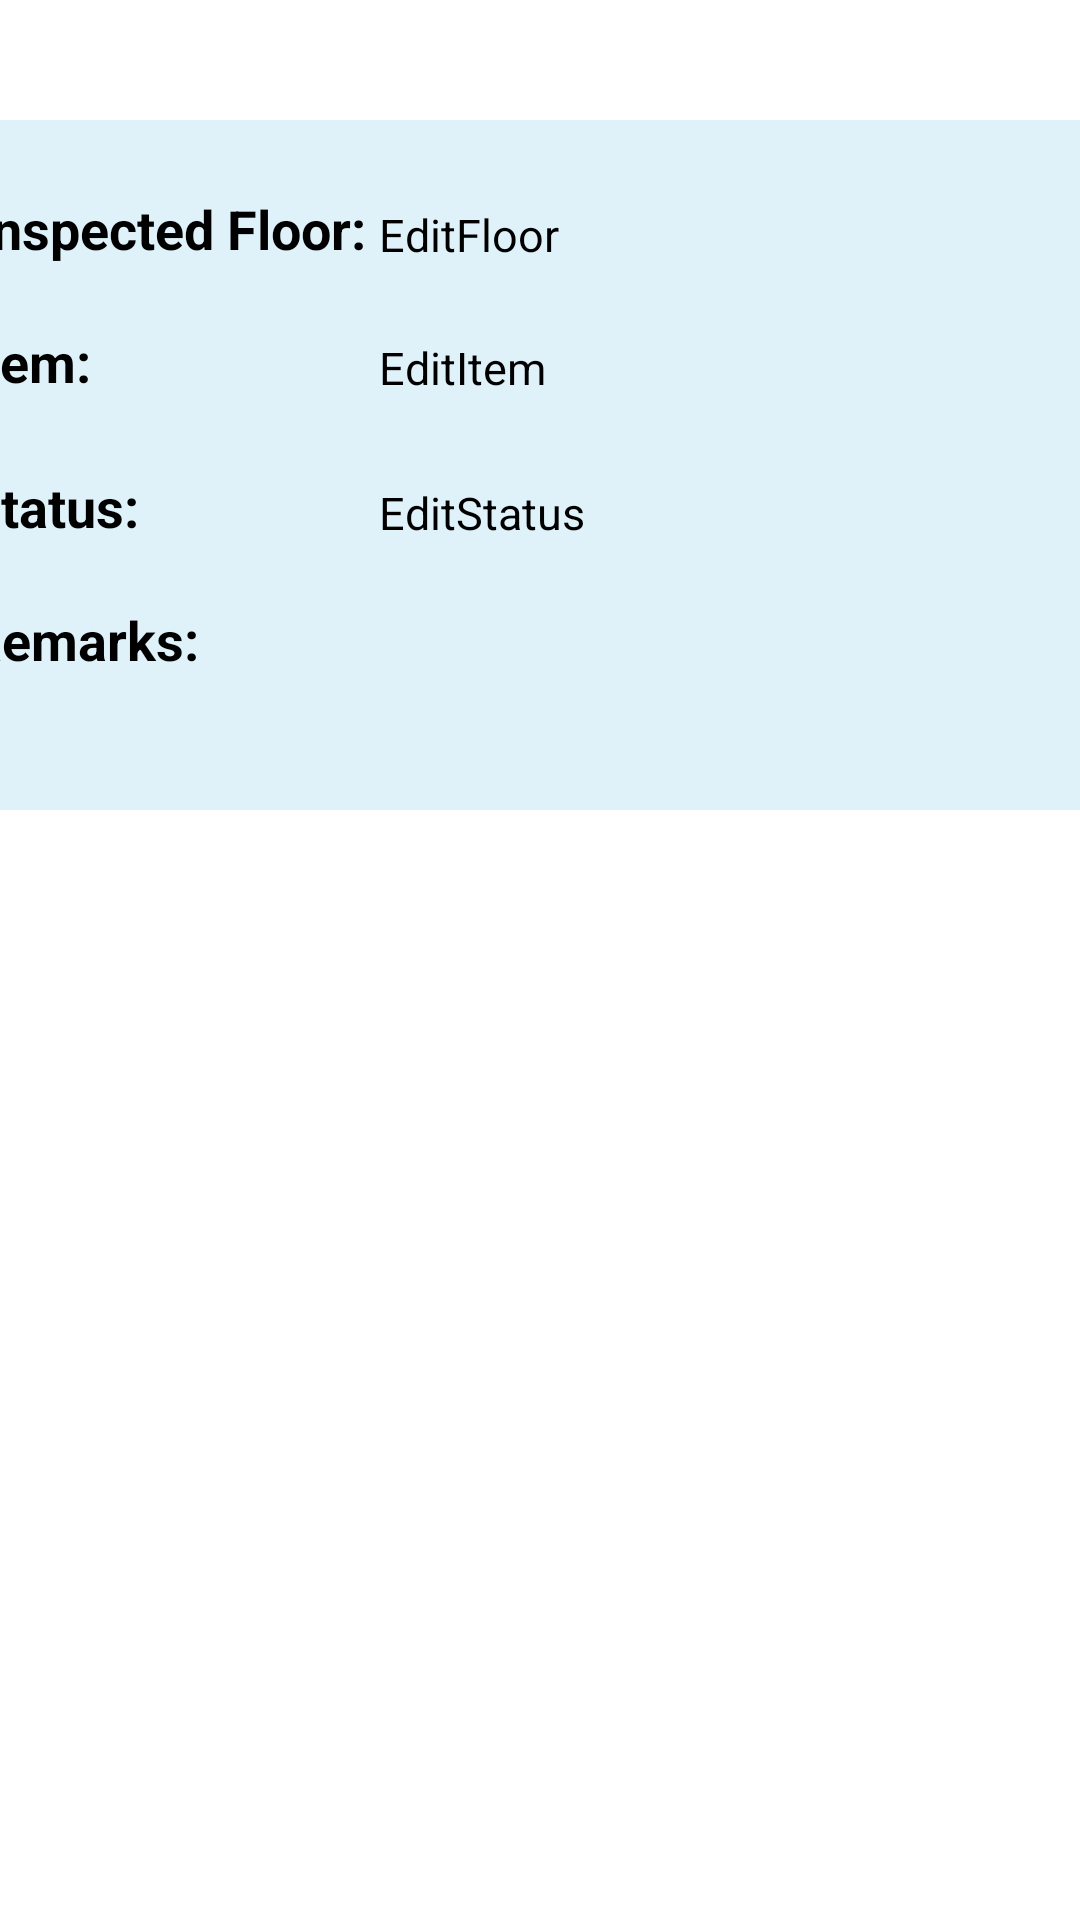

Here is an Android app screen rendered from its layout file. Give the layout XML and the strings, colors and styles it references.
<!-- AndroidManifest.xml: application theme Theme.MySweetHome -->
<!-- res/layout/inspect_floor_listview.xml -->
<?xml version="1.0" encoding="utf-8"?>
<androidx.constraintlayout.widget.ConstraintLayout
    xmlns:android="http://schemas.android.com/apk/res/android"
    xmlns:app="http://schemas.android.com/apk/res-auto"
    xmlns:tools="http://schemas.android.com/tools"
    android:layout_width="match_parent"
    android:layout_height="match_parent">


    <ImageView
        android:id="@+id/holder"
        android:layout_width="match_parent"
        android:layout_height="230dp"
        android:layout_marginTop="40dp"
        android:background="@drawable/rect_holder"
        app:layout_constraintEnd_toEndOf="parent"
        app:layout_constraintHorizontal_bias="0.0"
        app:layout_constraintStart_toStartOf="parent"
        app:layout_constraintTop_toTopOf="parent" />

    <TextView
        android:id="@+id/tvFloor"
        android:layout_width="wrap_content"
        android:layout_height="wrap_content"
        android:layout_marginTop="24dp"
        android:layout_marginEnd="1dp"
        android:text="Inspected Floor: "
        android:textAlignment="viewStart"
        android:textColor="@color/black"
        android:textSize="18dp"
        android:textStyle="bold"
        app:layout_constraintEnd_toStartOf="@+id/etFloor"
        app:layout_constraintHorizontal_bias="0.953"
        app:layout_constraintStart_toStartOf="@+id/holder"
        app:layout_constraintTop_toTopOf="@+id/holder" />

    <TextView
        android:id="@+id/etFloor"
        android:layout_width="wrap_content"
        android:layout_height="wrap_content"
        android:layout_marginTop="28dp"
        android:layout_marginEnd="4dp"
        android:ems="13"
        android:text="EditFloor"
        android:textColor="@color/black"
        android:textSize="15dp"
        app:layout_constraintEnd_toEndOf="parent"
        app:layout_constraintTop_toTopOf="@+id/holder" />

    <TextView
        android:id="@+id/tvItem"
        android:layout_width="wrap_content"
        android:layout_height="wrap_content"
        android:layout_marginTop="20dp"
        android:layout_marginEnd="92dp"
        android:text="Item: "
        android:textAlignment="viewStart"
        android:textColor="@color/black"
        android:textSize="18dp"
        android:textStyle="bold"
        app:layout_constraintEnd_toStartOf="@+id/etItem"
        app:layout_constraintTop_toBottomOf="@+id/tvFloor" />

    <TextView
        android:id="@+id/etItem"
        android:layout_width="wrap_content"
        android:layout_height="wrap_content"
        android:layout_marginTop="24dp"
        android:layout_marginEnd="4dp"
        android:ems="13"
        android:text="EditItem"
        android:textColor="@color/black"
        android:textSize="15dp"
        app:layout_constraintEnd_toEndOf="parent"
        app:layout_constraintTop_toBottomOf="@+id/etFloor" />

    <TextView
        android:id="@+id/tvStatus"
        android:layout_width="wrap_content"
        android:layout_height="wrap_content"
        android:layout_marginTop="24dp"
        android:layout_marginEnd="76dp"
        android:text="Status: "
        android:textColor="@color/black"
        android:textSize="18dp"
        android:textStyle="bold"
        app:layout_constraintEnd_toStartOf="@+id/etStatus"
        app:layout_constraintTop_toBottomOf="@+id/tvItem" />

    <TextView
        android:id="@+id/etStatus"
        android:layout_width="wrap_content"
        android:layout_height="wrap_content"
        android:layout_marginTop="28dp"
        android:layout_marginEnd="4dp"
        android:ems="13"
        android:text="EditStatus"
        android:textSize="15dp"
        android:textColor="@color/black"
        app:layout_constraintEnd_toEndOf="parent"
        app:layout_constraintTop_toBottomOf="@+id/etItem" />

    <TextView
        android:id="@+id/tvRemarks"
        android:layout_width="wrap_content"
        android:layout_height="wrap_content"
        android:layout_marginTop="20dp"
        android:layout_marginEnd="56dp"
        android:text="Remarks: "
        android:textColor="@color/black"
        android:textSize="18dp"
        android:textStyle="bold"
        app:layout_constraintEnd_toStartOf="@+id/etRemarks"
        app:layout_constraintTop_toBottomOf="@+id/tvStatus" />

    <TextView
        android:id="@+id/etRemarks"
        android:layout_width="wrap_content"
        android:layout_height="wrap_content"
        android:layout_marginTop="24dp"
        android:layout_marginEnd="4dp"
        android:ems="13"
        android:text=""
        android:textColor="@color/black"
        android:textSize="15dp"
        app:layout_constraintEnd_toEndOf="parent"
        app:layout_constraintTop_toBottomOf="@+id/etStatus" />

</androidx.constraintlayout.widget.ConstraintLayout>
<!-- resources referenced by this layout -->
<resources>
  <color name="black">#FF000000</color>
  <!-- drawable rect_holder (drawable) -->
  <?xml version="1.0" encoding="utf-8"?>
  <shape xmlns:android="http://schemas.android.com/apk/res/android">
      <solid android:color="#dff2fa" />
  </shape>
  <style name="Theme.MySweetHome" parent="Theme.MaterialComponents.DayNight.DarkActionBar">
          
          <item name="colorPrimary">@color/F2C94C</item>
          <item name="colorPrimaryVariant">@color/black</item>
          <item name="colorOnPrimary">@color/black</item>
          
          <item name="colorSecondary">@color/teal_200</item>
          <item name="colorSecondaryVariant">@color/teal_700</item>
          <item name="colorOnSecondary">@color/black</item>
          
          <item name="android:statusBarColor" tools:targetApi="l">?attr/colorPrimaryVariant</item>
         
          
      </style>
  <color name="F2C94C">#F2C94C</color>
  <color name="teal_200">#FF03DAC5</color>
  <color name="teal_700">#FF018786</color>
</resources>
